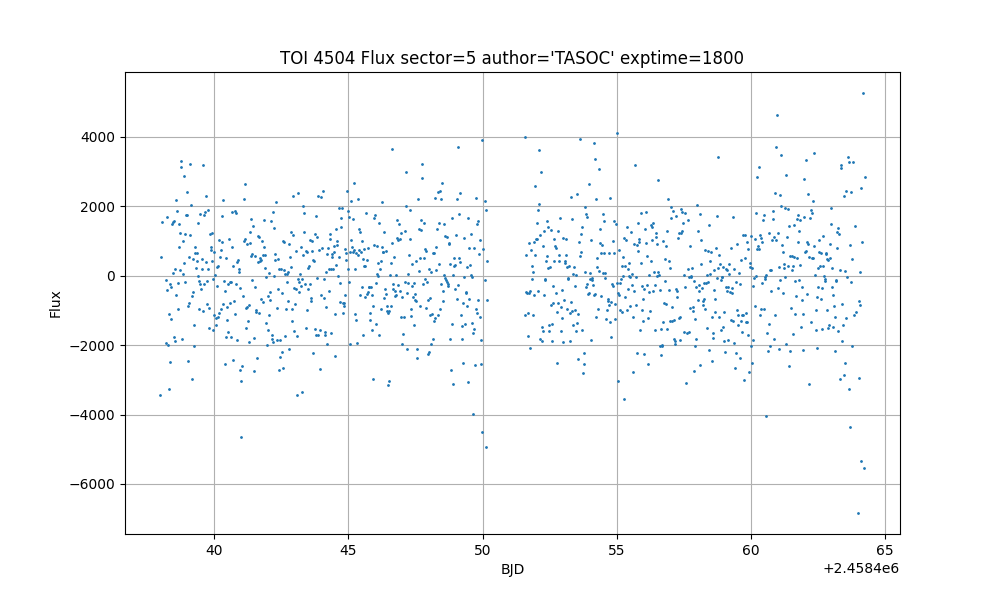

The file beside this chart, header and first rows:
time, flux, flux_err
1438, -3429, 1571
1438, 522.6, 1729
1438, 1547, 1615
1438, -129.1, 1414
1438, -1939, 1390
1438, 1677, 1364
1438, -416.5, 1341
1438, -1990, 1323
1438, -1091, 1307
1438, -3256, 1293
1438, -2488, 1281
1438, -242.3, 1273
1438, -325.6, 1267
1438, -1250, 1259
1438, 1479, 1257
1438, 79.56, 1256
1438, 1539, 1257
1438, 1567, 1257
1439, -1774, 1255
1439, -1883, 1255
1439, 187.2, 1255
1439, 2175, 1255
1439, -572, 1255
1439, 1847, 1257
1439, -955.6, 1254
1439, -225.1, 1255
1439, 814.5, 1254
1439, 1483, 1255
1439, 173.6, 1254
1439, 1227, 1254
1439, 3296, 1257
1439, 3121, 1255
1439, -1835, 1253
1439, 57.28, 1254
1439, 990, 1256
1439, 2873, 1253
1439, 365.5, 1256
1439, 1211, 1254
1439, -190.4, 1254
1439, 1745, 1255
1439, 2414, 1253
1439, 1760, 1252
1439, -2471, 1253
1439, -877.5, 1252
1439, -784.5, 1252
1439, 550, 1252
1439, 3208, 1252
1439, 1156, 1253
1439, 2021, 1252
1439, -572.7, 1252
1439, -2972, 1253
1439, -467, 1252
1439, 485.2, 1251
1439, -2019, 1251
1439, -1408, 1251
1439, 665.6, 1251
1439, 813.2, 1253
1439, 219.2, 1253
1439, 414.4, 1252
1439, 640, 1253
... 1,112 more rows
